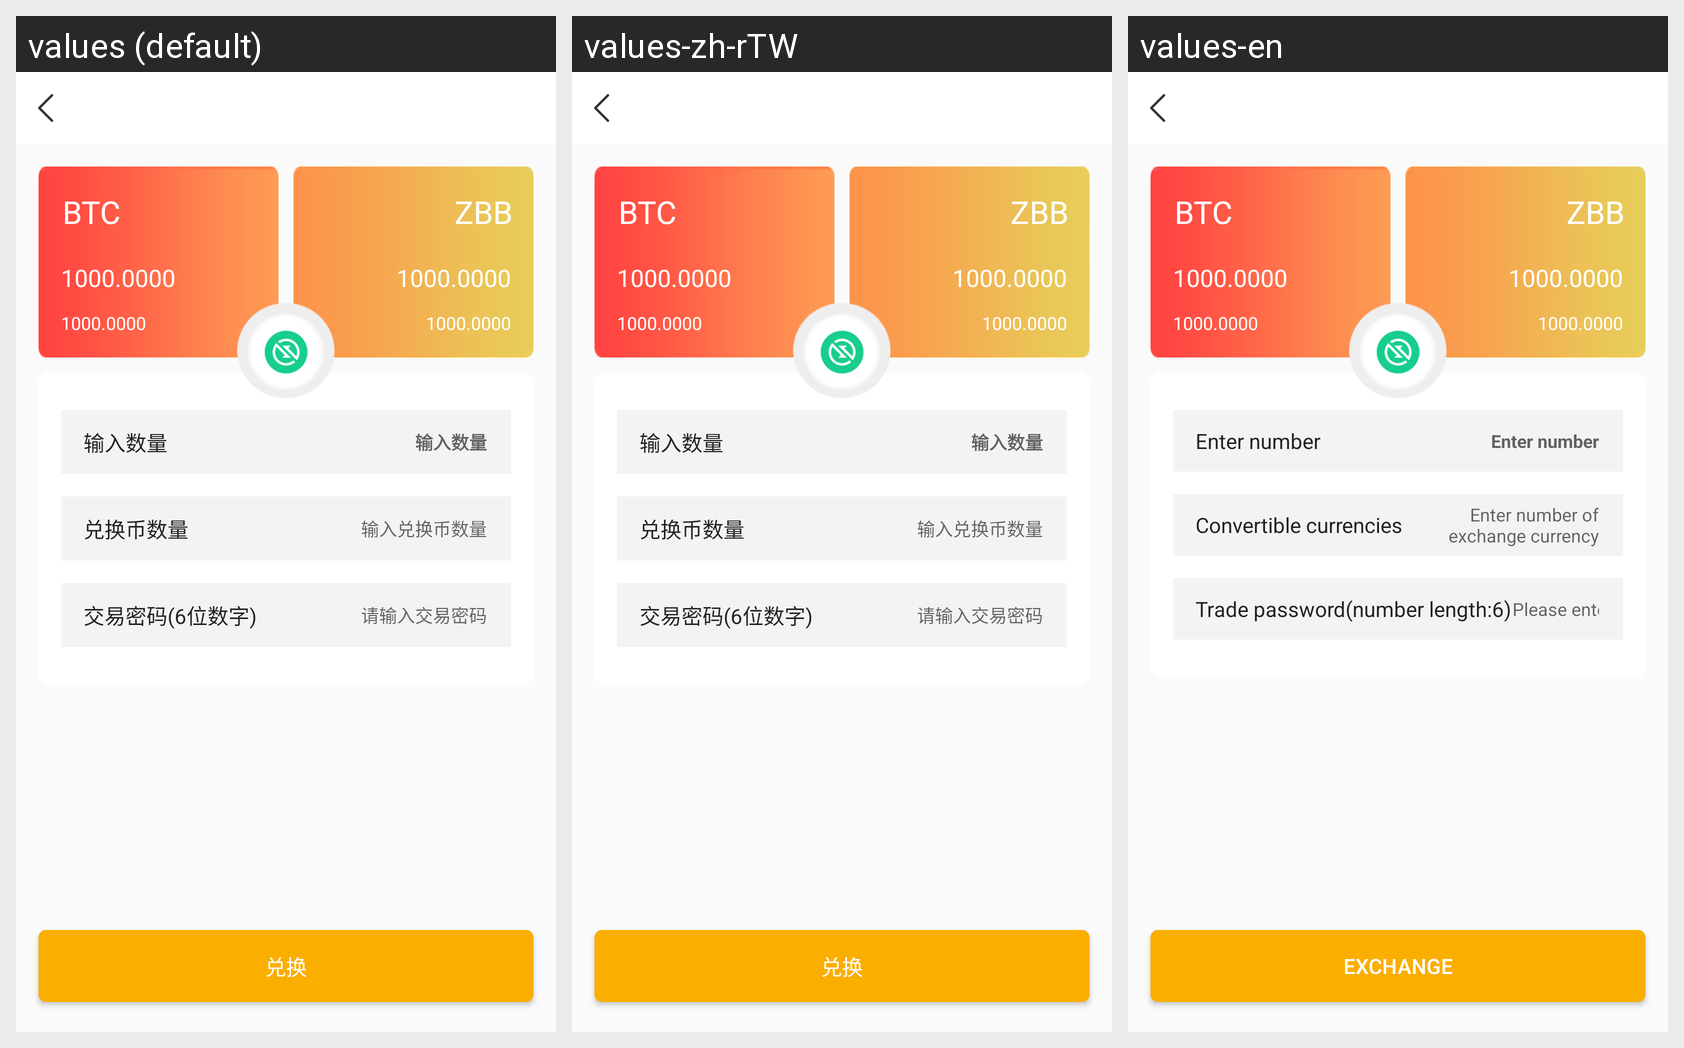

For this localized Android screen grid, give each drawn string resource with its value in every locale shown.
Android screen res/layout/activity_exchange.xml rendered under 3 locales, left to right: values (default), values-zh-rTW, values-en. Device: Nexus 5 (rendered at 1080×1920; each locale shown at half size, 540×960, under a caption strip naming it); theme AppTheme.
Strings drawn on this screen, with the default value and each locale's value (text and hints the layout hard-codes, and strings that could not be matched under every locale, appear in the picture but are not listed):

please_input_number
  values: 输入数量
  values-zh-rTW: 输入数量
  values-en: Enter number

exchange_number
  values: 兑换币数量
  values-zh-rTW: 兑换币数量
  values-en: Convertible currencies

input_exchange_number
  values: 输入兑换币数量
  values-zh-rTW: 输入兑换币数量
  values-en: Enter number of exchange currency

login_transaction_password_hint
  values: 交易密码(6位数字)
  values-zh-rTW: 交易密码(6位数字)
  values-en: Trade password(number length:6)

transaction_password_please
  values: 请输入交易密码
  values-zh-rTW: 请输入交易密码
  values-en: Please enter the transaction password

exchange
  values: 兑换
  values-zh-rTW: 兑换
  values-en: Exchange
